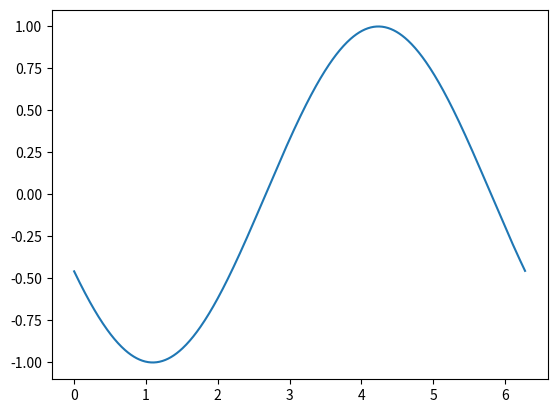

Recreate this plot in Python. (Note: this script raises an exception after producing the figure.)
#!/usr/bin/env python3
# -*- coding: utf-8 -*-

# [redacted]

"""
Animation

Makes an animation and save it in a file

See:
- https://matplotlib.org/api/animation_api.html
- http://matplotlib.org/gallery/animation/basic_example_writer_sgskip.html
- http://matplotlib.org/examples/animation/simple_anim.html
- https://matplotlib.org/api/_as_gen/matplotlib.animation.Animation.save.html
- https://matplotlib.org/examples/animation/moviewriter.html
- https://matplotlib.org/1.2.1/api/animation_api.html
- http://louistiao.me/posts/notebooks/save-matplotlib-animations-as-gifs/
- http://louistiao.me/posts/notebooks/embedding-matplotlib-animations-in-jupyter-notebooks/
"""

import numpy as np
import matplotlib.pyplot as plt
import matplotlib.animation as animation

fig, ax = plt.subplots()

x = np.arange(0, 2*np.pi, 0.01)
line, = ax.plot(x, np.sin(x))

def update(i):
    line.set_ydata(np.sin(x + i/10.0))  # update the data
    return line,


# Init only required for blitting to give a clean slate.
def init():
    line.set_ydata(np.ma.array(x, mask=True))
    return line,

# https://matplotlib.org/1.2.1/api/animation_api.html#matplotlib.animation.FuncAnimation
# Makes an animation by repeatedly calling a function func, passing in (optional) arguments in fargs.
anim = animation.FuncAnimation(fig, update, np.arange(1, 100), init_func=init,
                               interval=25, blit=True)

anim.save('animation.gif', writer='imagemagick', fps=60)

#plt.show()
